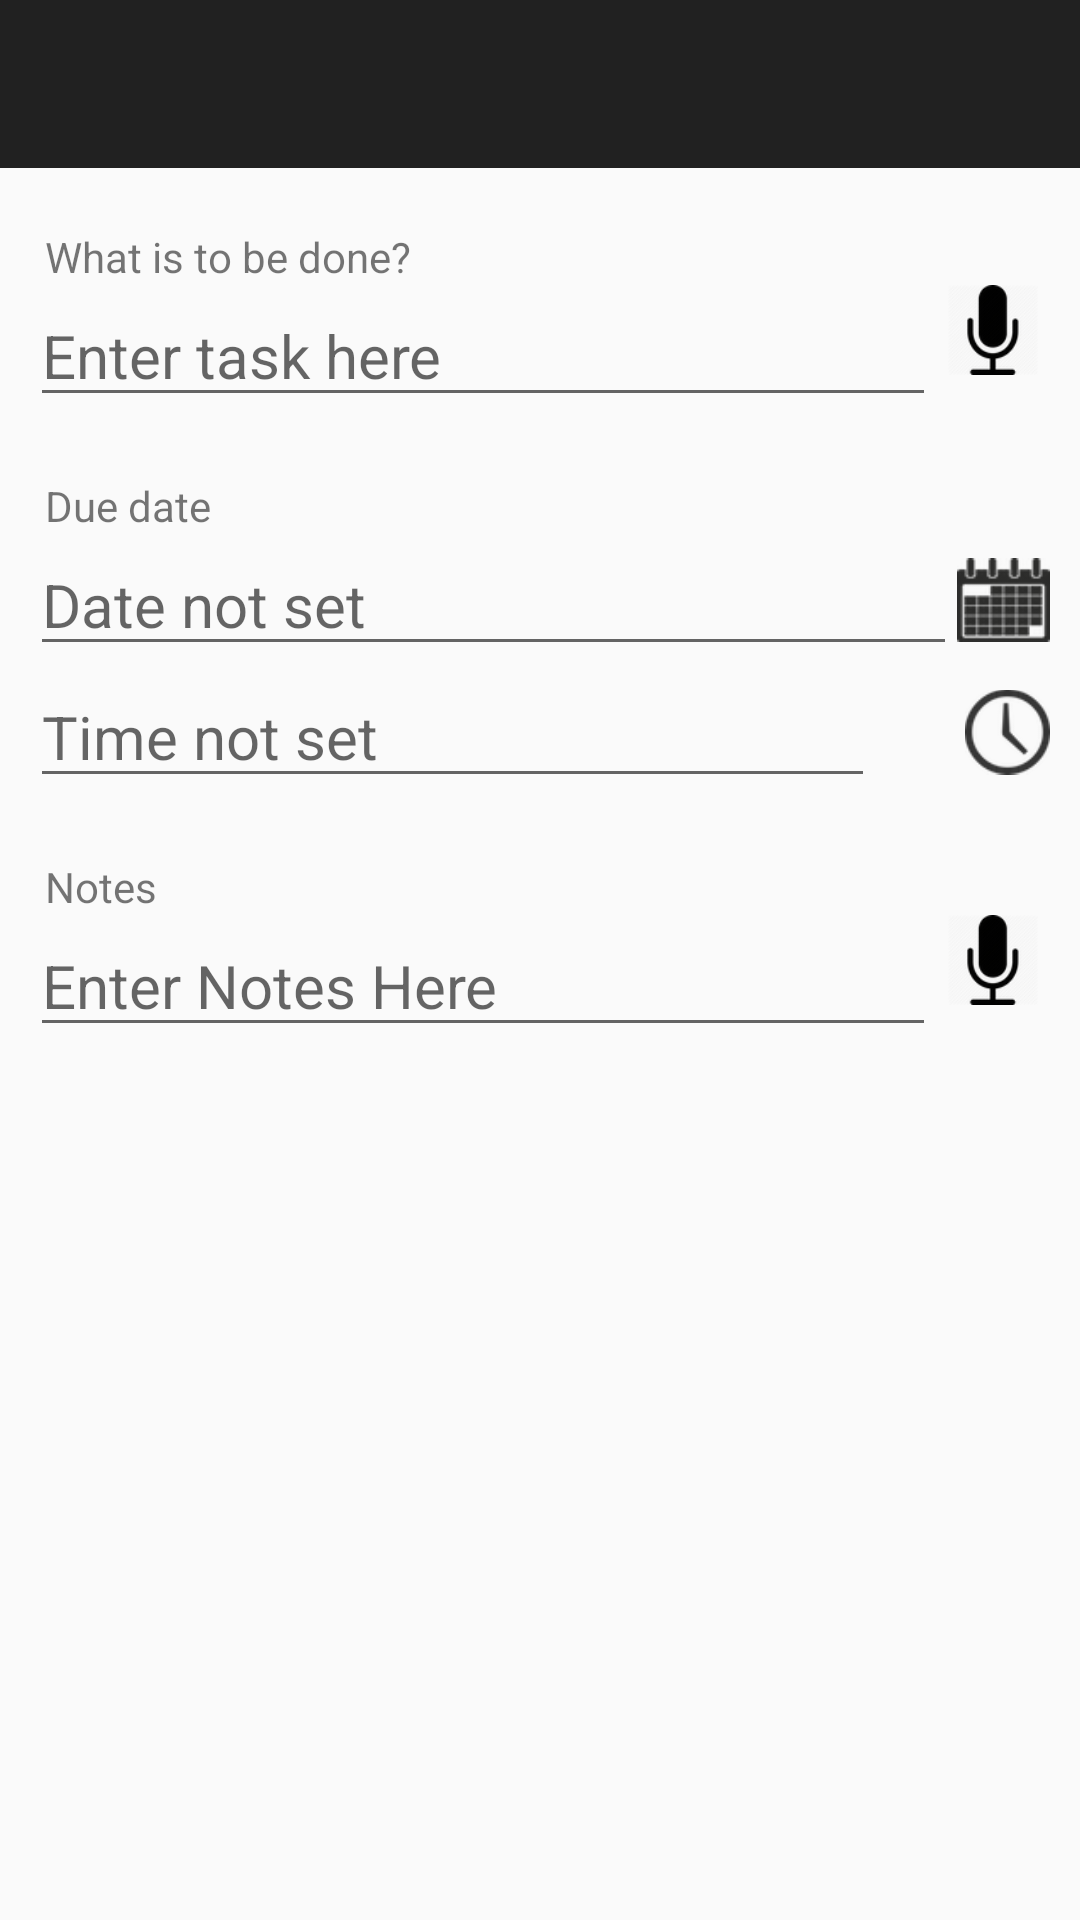

Write the Android layout XML for this screen, with the resource values it uses.
<!-- AndroidManifest.xml: activity theme AppTheme.NoActionBar -->
<!-- res/layout/activity_to_do_item.xml -->
<?xml version="1.0" encoding="utf-8"?>
<ScrollView xmlns:android="http://schemas.android.com/apk/res/android"
    xmlns:app="http://schemas.android.com/apk/res-auto"
    xmlns:tools="http://schemas.android.com/tools"
    android:layout_height="match_parent"
    android:layout_width="match_parent">

    <LinearLayout xmlns:android="http://schemas.android.com/apk/res/android"
        android:orientation="vertical" android:layout_width="match_parent"
        android:layout_height="match_parent">

        <android.support.design.widget.AppBarLayout
            android:id="@+id/appbar_itemactivity"
            android:layout_width="match_parent"
            android:layout_height="wrap_content">

            <android.support.v7.widget.Toolbar
                android:layout_width="match_parent"
                android:layout_height="?attr/actionBarSize"
                android:id="@+id/toolbar_itemactivity"
                android:layout_alignParentTop="true"
                android:theme="@style/AppTheme.AppBarOverlay"
                android:background="@color/colorPrimary">

            </android.support.v7.widget.Toolbar>
        </android.support.design.widget.AppBarLayout>

        <TextView
            android:text="What is to be done?"
            android:layout_width="match_parent"
            android:layout_height="wrap_content"
            android:layout_marginTop="20dp"
            android:layout_marginLeft="15dp"
            android:layout_marginRight="10dp"/>

        <LinearLayout
            android:layout_width="match_parent"
            android:layout_height="wrap_content"
            android:orientation="horizontal"
            android:layout_marginLeft="10dp"
            android:layout_marginRight="10dp">
            <EditText
                android:id="@+id/title_secondactivity"
                android:layout_width="0dp"
                android:layout_height="wrap_content"
                android:layout_weight="12"
                android:layout_gravity="top"
                android:hint="Enter task here"
                android:textSize="20dp"/>

            <ImageButton
                android:id="@+id/title_voice_button"
                android:layout_width="0dp"
                android:layout_height="30dp"
                android:layout_weight="1.5"
                android:background="?selectableItemBackground"
                android:adjustViewBounds="true"
                android:scaleType="fitCenter"
                android:layout_gravity="right"
                android:src="@drawable/google_voice_icon" />
        </LinearLayout>

        <TextView
            android:text="Due date"
            android:layout_width="match_parent"
            android:layout_height="wrap_content"
            android:layout_marginTop="20dp"
            android:layout_marginLeft="15dp"
            android:layout_marginRight="10dp"/>

        <LinearLayout
            android:layout_width="match_parent"
            android:layout_height="wrap_content"
            android:orientation="horizontal"
            android:layout_marginLeft="10dp"
            android:layout_marginRight="10dp">

            <EditText
                android:id="@+id/date_secondactivity"
                android:layout_width="0dp"
                android:layout_height="wrap_content"
                android:layout_weight="10"
                android:focusable="false"
                android:hint="Date not set"
                android:textSize="20dp"/>

            <ImageView
                android:id="@+id/imageView"
                android:layout_width="0dp"
                android:layout_weight="1"
                android:layout_height="match_parent"
                android:layout_gravity="right"
                android:adjustViewBounds="true"
                android:scaleType="fitCenter"
                android:src="@drawable/calendar_icon"/>
        </LinearLayout>

        <LinearLayout
            android:id="@+id/time_layout"
            android:layout_width="match_parent"
            android:layout_height="wrap_content"
            android:orientation="horizontal"
            android:layout_marginLeft="10dp"
            android:layout_marginRight="10dp">

            <EditText
                android:id="@+id/time_secondactivity"
                android:layout_width="0dp"
                android:layout_height="wrap_content"
                android:layout_weight="10"
                android:focusable="false"
                android:hint="Time not set"
                android:textSize="20dp"/>
            <ImageView
                android:id="@+id/imageView2"
                android:layout_marginLeft="30dp"
                android:layout_width="0dp"
                android:layout_weight="1"
                android:layout_height="match_parent"
                android:layout_gravity="right"
                android:adjustViewBounds="true"
                android:scaleType="fitCenter"
                android:src="@drawable/clock_icon"/>
        </LinearLayout>

        <TextView
            android:text="Notes"
            android:layout_width="match_parent"
            android:layout_height="wrap_content"
            android:layout_marginTop="20dp"
            android:layout_marginLeft="15dp"
            android:layout_marginRight="10dp"/>
        <LinearLayout
            android:layout_width="match_parent"
            android:layout_height="wrap_content"
            android:orientation="horizontal"
            android:layout_marginLeft="10dp"
            android:layout_marginRight="10dp">

            <EditText
                android:id="@+id/description_secondactivity"
                android:layout_width="0dp"
                android:layout_height="wrap_content"
                android:layout_weight="12"
                android:hint="Enter Notes Here"
                android:textSize="20dp"/>


            <ImageButton
                android:id="@+id/description_voice_button"
                android:layout_width="0dp"
                android:background="?selectableItemBackground"
                android:layout_height="30dp"
                android:layout_gravity="right"
                android:layout_weight="1.5"
                android:adjustViewBounds="true"
                android:scaleType="fitCenter"
                android:src="@drawable/google_voice_icon"/>
        </LinearLayout>

    </LinearLayout>
</ScrollView>
<!-- resources referenced by this layout -->
<resources>
  <color name="colorPrimary">#212121 </color>
  <!-- drawable calendar_icon: png bitmap (drawable, 4197 bytes) -->
  <!-- drawable clock_icon: png bitmap (drawable, 3294 bytes) -->
  <!-- drawable google_voice_icon: png bitmap (drawable, 5425 bytes) -->
  <style name="AppTheme.AppBarOverlay" parent="ThemeOverlay.AppCompat.Dark.ActionBar" />
  <style name="AppTheme.NoActionBar">
          <item name="windowNoTitle">true</item>
          <item name="windowActionBar">false</item>
      </style>
</resources>
